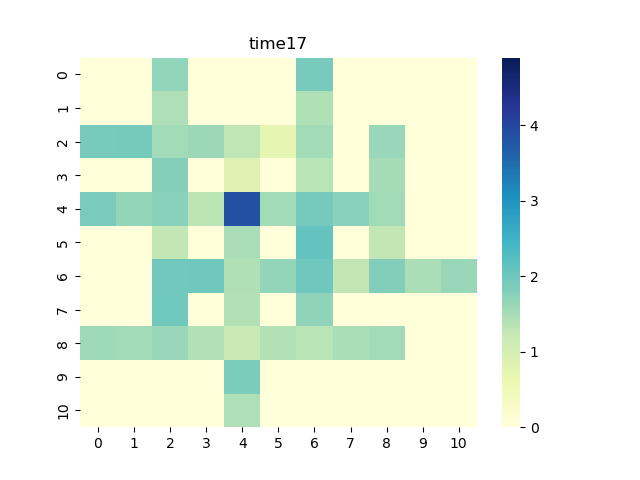

Source data for this figure (header and first rows):
0, 1, 2, 3, 4, 5, 6, 7, 8, 9, 10
0.0, 0.0, 1.697, 0.0, 0.0, 0.0, 1.902, 0.0, 0.0, 0.0, 0.0
0.0, 0.0, 1.437, 0.0, 0.0, 0.0, 1.424, 0.0, 0.0, 0.0, 0.0
1.902, 1.927, 1.541, 1.589, 1.285, 0.7336, 1.534, 0.0, 1.608, 0.0, 0.0
0.0, 0.0, 1.788, 0.0, 0.8932, 0.0, 1.345, 0.0, 1.523, 0.0, 0.0
1.892, 1.675, 1.749, 1.334, 3.875, 1.539, 1.939, 1.75, 1.539, 0.0, 0.0
0.0, 0.0, 1.28, 0.0, 1.482, 0.0, 2.1, 0.0, 1.278, 0.0, 0.0
0.0, 0.0, 1.964, 1.998, 1.435, 1.678, 2.002, 1.274, 1.809, 1.473, 1.615
0.0, 0.0, 1.975, 0.0, 1.416, 0.0, 1.709, 0.0, 0.0, 0.0, 0.0
1.583, 1.544, 1.613, 1.409, 1.206, 1.402, 1.351, 1.459, 1.547, 0.0, 0.0
0.0, 0.0, 0.0, 0.0, 1.871, 0.0, 0.0, 0.0, 0.0, 0.0, 0.0
0.0, 0.0, 0.0, 0.0, 1.448, 0.0, 0.0, 0.0, 0.0, 0.0, 0.0
